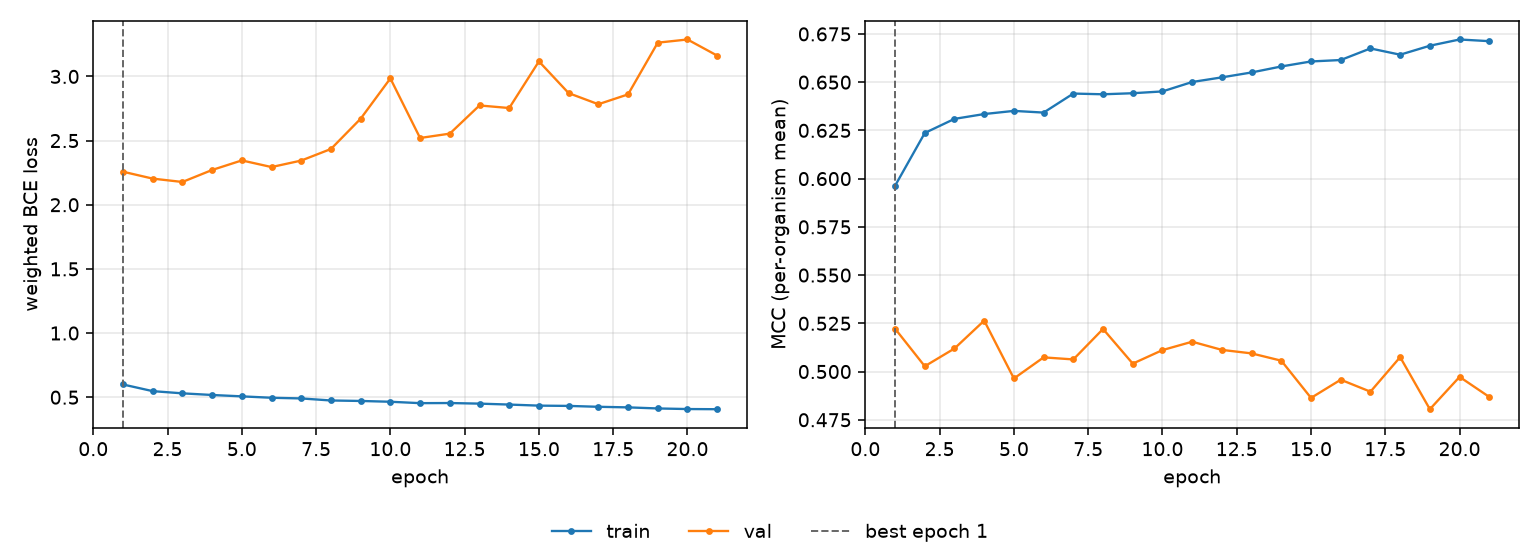

The table this chart was drawn from, first rows:
epoch, tr_loss, vl_loss, tr_mcc, vl_mcc, is_best
1, 0.5993, 2.257, 0.5963, 0.5222, True
2, 0.5473, 2.204, 0.6237, 0.5027, False
3, 0.5302, 2.177, 0.631, 0.5119, False
4, 0.5174, 2.271, 0.6335, 0.5264, False
5, 0.5067, 2.345, 0.6351, 0.4964, False
6, 0.4957, 2.294, 0.6342, 0.5073, False
7, 0.4905, 2.344, 0.6441, 0.5063, False
8, 0.4745, 2.435, 0.6437, 0.5221, False
9, 0.4708, 2.671, 0.6443, 0.5041, False
10, 0.4646, 2.985, 0.6452, 0.5111, False
11, 0.4537, 2.52, 0.6501, 0.5155, False
12, 0.4547, 2.554, 0.6525, 0.5112, False
13, 0.45, 2.774, 0.655, 0.5094, False
14, 0.4427, 2.754, 0.6581, 0.5056, False
15, 0.4344, 3.117, 0.6607, 0.4863, False
16, 0.4322, 2.87, 0.6615, 0.4958, False
17, 0.4253, 2.783, 0.6675, 0.4896, False
18, 0.4208, 2.86, 0.6642, 0.5075, False
19, 0.4124, 3.263, 0.6689, 0.4805, False
20, 0.4078, 3.288, 0.6721, 0.4972, False
21, 0.4065, 3.162, 0.6712, 0.4868, False
